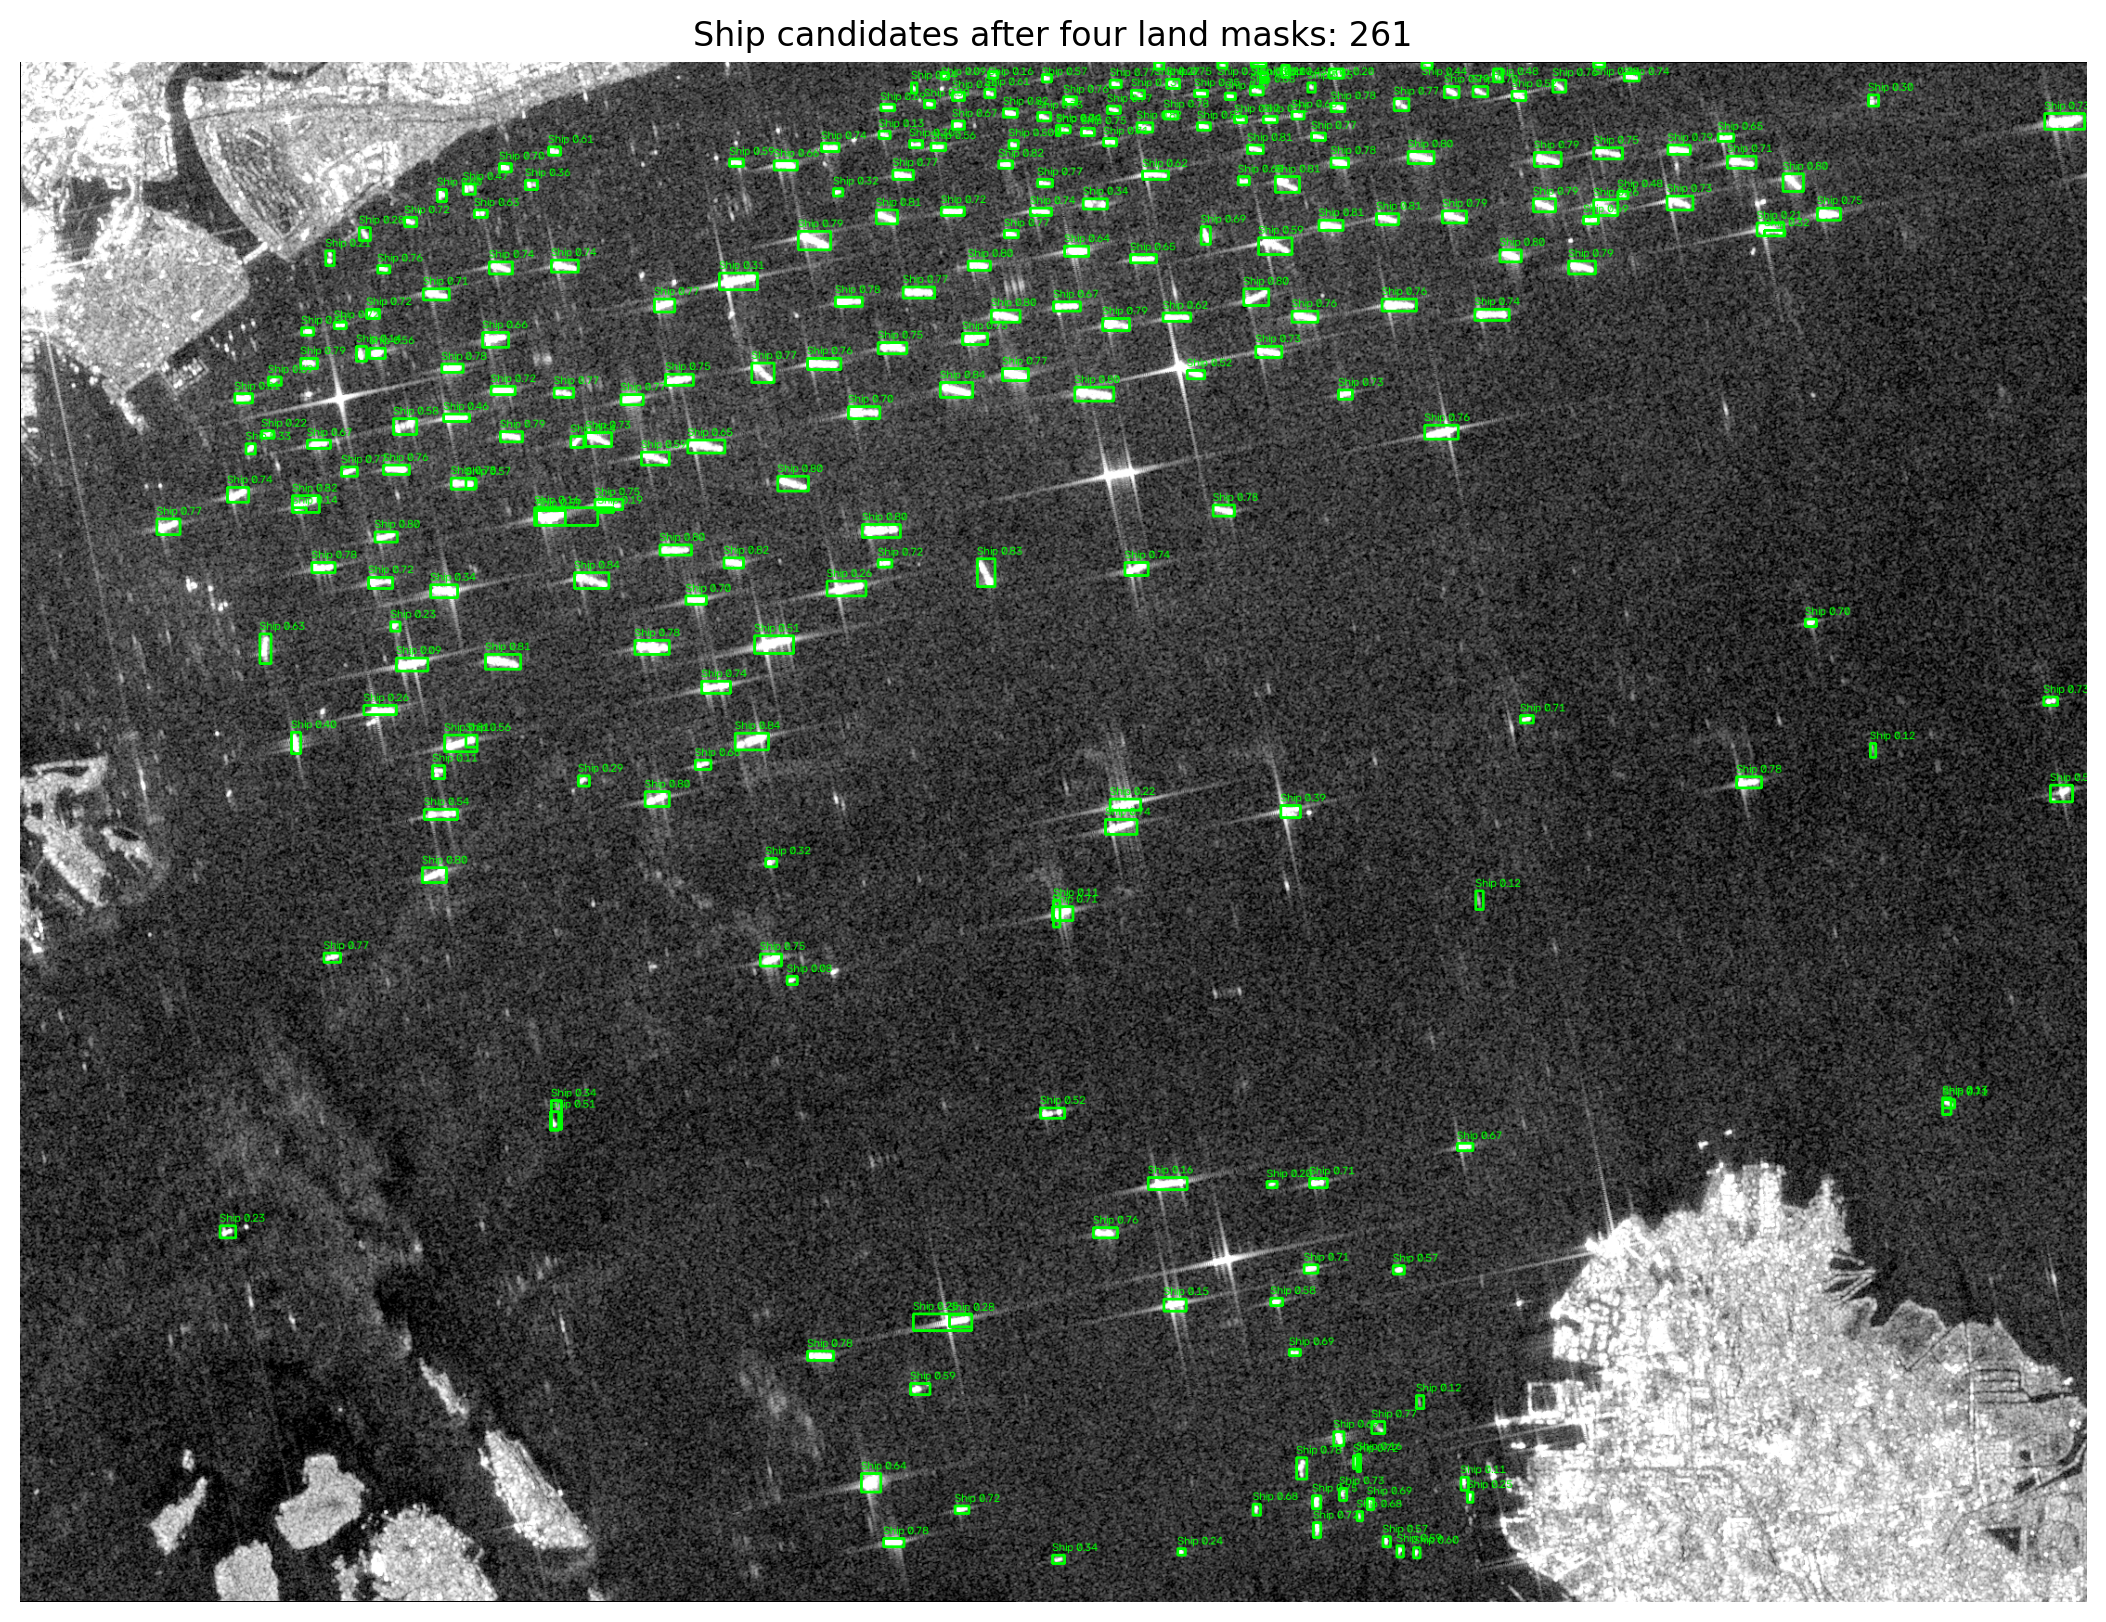

Data behind this chart, as committed beside it:
candidate_id, confidence, xmin_pixel, ymin_pixel, xmax_pixel, ymax_pixel
1, 0.8411, 990.8, 344.9, 1026, 361.2
2, 0.8392, 597.1, 550.1, 634.3, 567.3
3, 0.8386, 769.8, 722.6, 806.2, 741
4, 0.8339, 1031, 534.9, 1050, 565.5
5, 0.8237, 1059, 49.94, 1074, 58.67
6, 0.8235, 1203, 64.64, 1220, 74.68
7, 0.8211, 758.3, 534.2, 779.1, 544.8
8, 0.821, 1268, 65.46, 1282, 73.37
9, 0.8183, 292.6, 466.9, 321.7, 485.2
10, 0.8182, 1054, 106.5, 1069, 114.1
11, 0.8149, 1399, 170.1, 1425, 181.1
12, 0.8135, 500.7, 638.3, 539.2, 653.8
13, 0.8123, 456.9, 725.4, 491.7, 743.2
14, 0.8106, 1461, 163.2, 1485, 174.7
15, 0.8105, 1322, 88.59, 1339, 97.91
16, 0.8087, 1352, 122.8, 1378, 139.6
17, 0.8084, 921.6, 159.4, 945.2, 174.4
18, 0.808, 230.7, 357, 250.3, 366.9
19, 0.8047, 432.8, 867.9, 458.7, 884.1
20, 0.8047, 816, 445.8, 849, 461.5
21, 0.8042, 381.9, 505.5, 406, 517.2
22, 0.8036, 688.8, 520.2, 722.6, 531.4
23, 0.8023, 1136, 349.9, 1178, 365
24, 0.8019, 1046, 266.7, 1077, 279.9
25, 0.8011, 1899, 119.5, 1921, 138.5
26, 0.8006, 1318, 243.8, 1345, 261.7
27, 0.7993, 1594, 201.8, 1617, 214.7
28, 0.7967, 1495, 96.16, 1523, 108.8
29, 0.7958, 1021, 214.3, 1045, 223.8
30, 0.7957, 673, 786.4, 699, 802
31, 0.7956, 907.2, 497.7, 947.9, 512.2
32, 0.7934, 1166, 276.1, 1195, 288.6
33, 0.7929, 1630, 146.9, 1654, 161.2
34, 0.7918, 837.7, 181.9, 872.5, 202.3
35, 0.7917, 1532, 159.7, 1558, 172.9
36, 0.7912, 1775, 88.59, 1799, 99.13
37, 0.791, 1534, 25.67, 1550, 37.88
38, 0.7893, 1668, 213.5, 1697, 227.7
39, 0.7888, 517.3, 398.3, 540.8, 408.6
40, 0.788, 1631, 97.07, 1660, 111.6
41, 0.7863, 302.3, 318.9, 320, 329.9
42, 0.785, 1412, 102.5, 1431, 113.4
43, 0.7832, 878.2, 252.6, 907.5, 262.8
44, 0.7818, 930.2, 1591, 951.5, 1600
45, 0.7817, 454.3, 325.2, 477.1, 333.6
46, 0.7802, 662, 623.3, 699.4, 638.3
47, 0.7786, 1285, 477.3, 1308, 489.2
48, 0.7776, 847.8, 1389, 876.4, 1399
49, 0.7773, 1412, 44.1, 1427, 52.89
50, 0.7768, 1375, 1504, 1386, 1527
51, 0.7765, 1232, 52.52, 1247, 60.61
52, 0.7756, 313.6, 538.8, 339, 549.8
53, 0.7755, 1849, 770.4, 1876, 782.1
54, 0.7744, 647.3, 358.4, 670.6, 369
55, 0.7742, 1096, 125.8, 1112, 134.4
56, 0.7741, 1058, 330, 1086, 342.7
57, 0.7734, 327.2, 960, 344.5, 969.9
58, 0.7733, 788.3, 323.7, 812, 345.3
59, 0.7722, 1480, 38.88, 1496, 52.15
60, 0.7719, 1171, 47.05, 1185, 55.46
... 201 more rows
